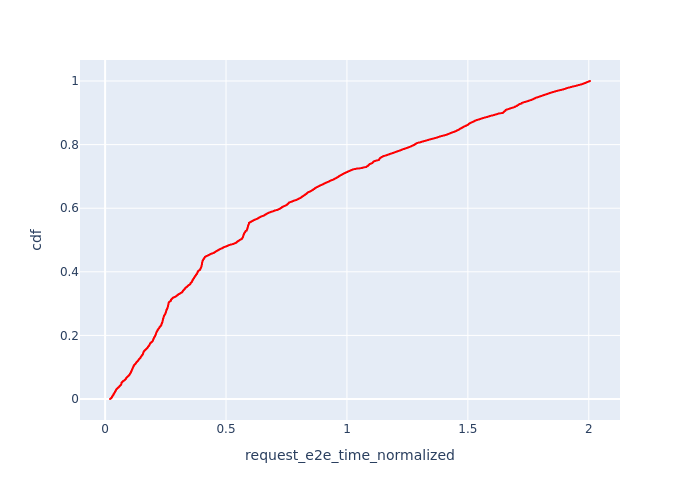

The data file committed next to this chart (first rows):
, Request Id, request_e2e_time_normalized, cdf
3, 11, 0.02021, 7.291286912139993e-05
12, 40, 0.02025, 0.0001458
13, 42, 0.0206, 0.0002187
1, 5, 0.02084, 0.0002917
8, 23, 0.02087, 0.0003646
7, 22, 0.021, 0.0004375
5, 13, 0.02104, 0.0005104
2, 9, 0.02113, 0.0005833
0, 1, 0.02122, 0.0006562
4, 12, 0.02128, 0.0007291
11, 33, 0.02131, 0.000802
15, 52, 0.02135, 0.000875
6, 21, 0.02137, 0.0009479
14, 51, 0.02143, 0.001021
10, 27, 0.02151, 0.001094
9, 24, 0.02168, 0.001167
25, 86, 0.02309, 0.00124
17, 64, 0.02315, 0.001312
16, 58, 0.02317, 0.001385
20, 77, 0.02325, 0.001458
53, 8, 0.02344, 0.001531
22, 80, 0.02351, 0.001604
26, 88, 0.02354, 0.001677
18, 71, 0.02356, 0.00175
52, 6, 0.02365, 0.001823
19, 75, 0.02377, 0.001896
50, 4, 0.02377, 0.001969
64, 35, 0.0238, 0.002042
24, 85, 0.02385, 0.002114
68, 38, 0.0239, 0.002187
23, 82, 0.02399, 0.00226
60, 28, 0.02403, 0.002333
67, 37, 0.02404, 0.002406
21, 78, 0.02413, 0.002479
29, 101, 0.0252, 0.002552
28, 100, 0.02521, 0.002625
27, 99, 0.02547, 0.002698
70, 194, 0.02556, 0.002771
77, 61, 0.02559, 0.002844
34, 109, 0.02591, 0.002917
80, 63, 0.02595, 0.002989
37, 113, 0.02599, 0.003062
36, 112, 0.02612, 0.003135
83, 69, 0.02615, 0.003208
72, 197, 0.02624, 0.003281
84, 72, 0.02636, 0.003354
71, 196, 0.02648, 0.003427
69, 191, 0.02649, 0.0035
31, 104, 0.02651, 0.003573
59, 176, 0.02653, 0.003646
89, 83, 0.02663, 0.003719
30, 102, 0.02665, 0.003791
35, 111, 0.02673, 0.003864
33, 107, 0.02675, 0.003937
63, 185, 0.02684, 0.00401
93, 87, 0.02704, 0.004083
46, 132, 0.02709, 0.004156
73, 200, 0.02711, 0.004229
32, 106, 0.02713, 0.004302
40, 119, 0.02719, 0.004375
... 13,655 more rows
